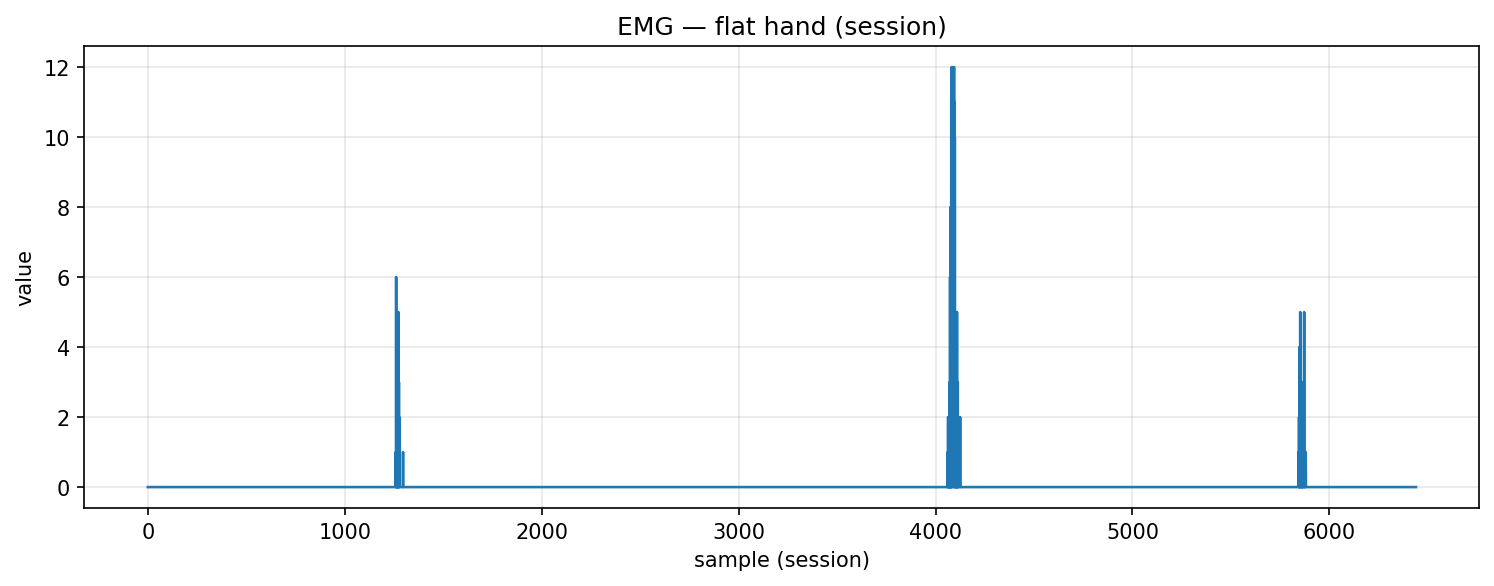

Values plotted in this chart, from the file beside it:
timestamp, device, address, char_uuid, label, col_index, value, payload_ascii, payload_hex
2025-10-30T17:30:35.923, MyoWareSensor1, 88:13:BF:14:F7:1E, f3a56edf-8f1e-4533-93bf-5601b2e91308, flat_hand, 1, 0.0, 0.00, 302e3030
2025-10-30T17:30:35.923, MyoWareSensor1, 88:13:BF:14:F7:1E, f3a56edf-8f1e-4533-93bf-5601b2e91308, flat_hand, 1, 0.0, 0.00, 302e3030
2025-10-30T17:30:35.925, MyoWareSensor1, 88:13:BF:14:F7:1E, f3a56edf-8f1e-4533-93bf-5601b2e91308, flat_hand, 1, 0.0, 0.00, 302e3030
2025-10-30T17:30:35.925, MyoWareSensor1, 88:13:BF:14:F7:1E, f3a56edf-8f1e-4533-93bf-5601b2e91308, flat_hand, 1, 0.0, 0.00, 302e3030
2025-10-30T17:30:35.926, MyoWareSensor1, 88:13:BF:14:F7:1E, f3a56edf-8f1e-4533-93bf-5601b2e91308, flat_hand, 1, 0.0, 0.00, 302e3030
2025-10-30T17:30:35.927, MyoWareSensor1, 88:13:BF:14:F7:1E, f3a56edf-8f1e-4533-93bf-5601b2e91308, flat_hand, 1, 0.0, 0.00, 302e3030
2025-10-30T17:30:35.927, MyoWareSensor1, 88:13:BF:14:F7:1E, f3a56edf-8f1e-4533-93bf-5601b2e91308, flat_hand, 1, 0.0, 0.00, 302e3030
2025-10-30T17:30:35.927, MyoWareSensor1, 88:13:BF:14:F7:1E, f3a56edf-8f1e-4533-93bf-5601b2e91308, flat_hand, 1, 0.0, 0.00, 302e3030
2025-10-30T17:30:35.927, MyoWareSensor1, 88:13:BF:14:F7:1E, f3a56edf-8f1e-4533-93bf-5601b2e91308, flat_hand, 1, 0.0, 0.00, 302e3030
2025-10-30T17:30:35.927, MyoWareSensor1, 88:13:BF:14:F7:1E, f3a56edf-8f1e-4533-93bf-5601b2e91308, flat_hand, 1, 0.0, 0.00, 302e3030
2025-10-30T17:30:35.927, MyoWareSensor1, 88:13:BF:14:F7:1E, f3a56edf-8f1e-4533-93bf-5601b2e91308, flat_hand, 1, 0.0, 0.00, 302e3030
2025-10-30T17:30:35.928, MyoWareSensor1, 88:13:BF:14:F7:1E, f3a56edf-8f1e-4533-93bf-5601b2e91308, flat_hand, 1, 0.0, 0.00, 302e3030
2025-10-30T17:30:35.928, MyoWareSensor1, 88:13:BF:14:F7:1E, f3a56edf-8f1e-4533-93bf-5601b2e91308, flat_hand, 1, 0.0, 0.00, 302e3030
2025-10-30T17:30:35.929, MyoWareSensor1, 88:13:BF:14:F7:1E, f3a56edf-8f1e-4533-93bf-5601b2e91308, flat_hand, 1, 0.0, 0.00, 302e3030
2025-10-30T17:30:35.959, MyoWareSensor1, 88:13:BF:14:F7:1E, f3a56edf-8f1e-4533-93bf-5601b2e91308, flat_hand, 1, 0.0, 0.00, 302e3030
2025-10-30T17:30:35.961, MyoWareSensor1, 88:13:BF:14:F7:1E, f3a56edf-8f1e-4533-93bf-5601b2e91308, flat_hand, 1, 0.0, 0.00, 302e3030
2025-10-30T17:30:35.961, MyoWareSensor1, 88:13:BF:14:F7:1E, f3a56edf-8f1e-4533-93bf-5601b2e91308, flat_hand, 1, 0.0, 0.00, 302e3030
2025-10-30T17:30:35.961, MyoWareSensor1, 88:13:BF:14:F7:1E, f3a56edf-8f1e-4533-93bf-5601b2e91308, flat_hand, 1, 0.0, 0.00, 302e3030
2025-10-30T17:30:35.961, MyoWareSensor1, 88:13:BF:14:F7:1E, f3a56edf-8f1e-4533-93bf-5601b2e91308, flat_hand, 1, 0.0, 0.00, 302e3030
2025-10-30T17:30:35.961, MyoWareSensor1, 88:13:BF:14:F7:1E, f3a56edf-8f1e-4533-93bf-5601b2e91308, flat_hand, 1, 0.0, 0.00, 302e3030
2025-10-30T17:30:35.965, MyoWareSensor1, 88:13:BF:14:F7:1E, f3a56edf-8f1e-4533-93bf-5601b2e91308, flat_hand, 1, 0.0, 0.00, 302e3030
2025-10-30T17:30:35.965, MyoWareSensor1, 88:13:BF:14:F7:1E, f3a56edf-8f1e-4533-93bf-5601b2e91308, flat_hand, 1, 0.0, 0.00, 302e3030
2025-10-30T17:30:35.966, MyoWareSensor1, 88:13:BF:14:F7:1E, f3a56edf-8f1e-4533-93bf-5601b2e91308, flat_hand, 1, 0.0, 0.00, 302e3030
2025-10-30T17:30:35.966, MyoWareSensor1, 88:13:BF:14:F7:1E, f3a56edf-8f1e-4533-93bf-5601b2e91308, flat_hand, 1, 0.0, 0.00, 302e3030
2025-10-30T17:30:35.966, MyoWareSensor1, 88:13:BF:14:F7:1E, f3a56edf-8f1e-4533-93bf-5601b2e91308, flat_hand, 1, 0.0, 0.00, 302e3030
2025-10-30T17:30:35.966, MyoWareSensor1, 88:13:BF:14:F7:1E, f3a56edf-8f1e-4533-93bf-5601b2e91308, flat_hand, 1, 0.0, 0.00, 302e3030
2025-10-30T17:30:35.966, MyoWareSensor1, 88:13:BF:14:F7:1E, f3a56edf-8f1e-4533-93bf-5601b2e91308, flat_hand, 1, 0.0, 0.00, 302e3030
2025-10-30T17:30:35.966, MyoWareSensor1, 88:13:BF:14:F7:1E, f3a56edf-8f1e-4533-93bf-5601b2e91308, flat_hand, 1, 0.0, 0.00, 302e3030
2025-10-30T17:30:35.968, MyoWareSensor1, 88:13:BF:14:F7:1E, f3a56edf-8f1e-4533-93bf-5601b2e91308, flat_hand, 1, 0.0, 0.00, 302e3030
2025-10-30T17:30:35.968, MyoWareSensor1, 88:13:BF:14:F7:1E, f3a56edf-8f1e-4533-93bf-5601b2e91308, flat_hand, 1, 0.0, 0.00, 302e3030
2025-10-30T17:30:35.968, MyoWareSensor1, 88:13:BF:14:F7:1E, f3a56edf-8f1e-4533-93bf-5601b2e91308, flat_hand, 1, 0.0, 0.00, 302e3030
2025-10-30T17:30:35.968, MyoWareSensor1, 88:13:BF:14:F7:1E, f3a56edf-8f1e-4533-93bf-5601b2e91308, flat_hand, 1, 0.0, 0.00, 302e3030
2025-10-30T17:30:35.968, MyoWareSensor1, 88:13:BF:14:F7:1E, f3a56edf-8f1e-4533-93bf-5601b2e91308, flat_hand, 1, 0.0, 0.00, 302e3030
2025-10-30T17:30:35.968, MyoWareSensor1, 88:13:BF:14:F7:1E, f3a56edf-8f1e-4533-93bf-5601b2e91308, flat_hand, 1, 0.0, 0.00, 302e3030
2025-10-30T17:30:35.972, MyoWareSensor1, 88:13:BF:14:F7:1E, f3a56edf-8f1e-4533-93bf-5601b2e91308, flat_hand, 1, 0.0, 0.00, 302e3030
2025-10-30T17:30:35.974, MyoWareSensor1, 88:13:BF:14:F7:1E, f3a56edf-8f1e-4533-93bf-5601b2e91308, flat_hand, 1, 0.0, 0.00, 302e3030
2025-10-30T17:30:35.974, MyoWareSensor1, 88:13:BF:14:F7:1E, f3a56edf-8f1e-4533-93bf-5601b2e91308, flat_hand, 1, 0.0, 0.00, 302e3030
2025-10-30T17:30:35.974, MyoWareSensor1, 88:13:BF:14:F7:1E, f3a56edf-8f1e-4533-93bf-5601b2e91308, flat_hand, 1, 0.0, 0.00, 302e3030
2025-10-30T17:30:35.974, MyoWareSensor1, 88:13:BF:14:F7:1E, f3a56edf-8f1e-4533-93bf-5601b2e91308, flat_hand, 1, 0.0, 0.00, 302e3030
2025-10-30T17:30:35.974, MyoWareSensor1, 88:13:BF:14:F7:1E, f3a56edf-8f1e-4533-93bf-5601b2e91308, flat_hand, 1, 0.0, 0.00, 302e3030
2025-10-30T17:30:35.974, MyoWareSensor1, 88:13:BF:14:F7:1E, f3a56edf-8f1e-4533-93bf-5601b2e91308, flat_hand, 1, 0.0, 0.00, 302e3030
2025-10-30T17:30:35.976, MyoWareSensor1, 88:13:BF:14:F7:1E, f3a56edf-8f1e-4533-93bf-5601b2e91308, flat_hand, 1, 0.0, 0.00, 302e3030
2025-10-30T17:30:35.976, MyoWareSensor1, 88:13:BF:14:F7:1E, f3a56edf-8f1e-4533-93bf-5601b2e91308, flat_hand, 1, 0.0, 0.00, 302e3030
2025-10-30T17:30:35.977, MyoWareSensor1, 88:13:BF:14:F7:1E, f3a56edf-8f1e-4533-93bf-5601b2e91308, flat_hand, 1, 0.0, 0.00, 302e3030
2025-10-30T17:30:35.977, MyoWareSensor1, 88:13:BF:14:F7:1E, f3a56edf-8f1e-4533-93bf-5601b2e91308, flat_hand, 1, 0.0, 0.00, 302e3030
2025-10-30T17:30:35.977, MyoWareSensor1, 88:13:BF:14:F7:1E, f3a56edf-8f1e-4533-93bf-5601b2e91308, flat_hand, 1, 0.0, 0.00, 302e3030
2025-10-30T17:30:35.977, MyoWareSensor1, 88:13:BF:14:F7:1E, f3a56edf-8f1e-4533-93bf-5601b2e91308, flat_hand, 1, 0.0, 0.00, 302e3030
2025-10-30T17:30:35.977, MyoWareSensor1, 88:13:BF:14:F7:1E, f3a56edf-8f1e-4533-93bf-5601b2e91308, flat_hand, 1, 0.0, 0.00, 302e3030
2025-10-30T17:30:35.978, MyoWareSensor1, 88:13:BF:14:F7:1E, f3a56edf-8f1e-4533-93bf-5601b2e91308, flat_hand, 1, 0.0, 0.00, 302e3030
2025-10-30T17:30:35.978, MyoWareSensor1, 88:13:BF:14:F7:1E, f3a56edf-8f1e-4533-93bf-5601b2e91308, flat_hand, 1, 0.0, 0.00, 302e3030
2025-10-30T17:30:35.978, MyoWareSensor1, 88:13:BF:14:F7:1E, f3a56edf-8f1e-4533-93bf-5601b2e91308, flat_hand, 1, 0.0, 0.00, 302e3030
2025-10-30T17:30:35.979, MyoWareSensor1, 88:13:BF:14:F7:1E, f3a56edf-8f1e-4533-93bf-5601b2e91308, flat_hand, 1, 0.0, 0.00, 302e3030
2025-10-30T17:30:35.980, MyoWareSensor1, 88:13:BF:14:F7:1E, f3a56edf-8f1e-4533-93bf-5601b2e91308, flat_hand, 1, 0.0, 0.00, 302e3030
2025-10-30T17:30:35.980, MyoWareSensor1, 88:13:BF:14:F7:1E, f3a56edf-8f1e-4533-93bf-5601b2e91308, flat_hand, 1, 0.0, 0.00, 302e3030
2025-10-30T17:30:35.981, MyoWareSensor1, 88:13:BF:14:F7:1E, f3a56edf-8f1e-4533-93bf-5601b2e91308, flat_hand, 1, 0.0, 0.00, 302e3030
2025-10-30T17:30:35.981, MyoWareSensor1, 88:13:BF:14:F7:1E, f3a56edf-8f1e-4533-93bf-5601b2e91308, flat_hand, 1, 0.0, 0.00, 302e3030
2025-10-30T17:30:35.982, MyoWareSensor1, 88:13:BF:14:F7:1E, f3a56edf-8f1e-4533-93bf-5601b2e91308, flat_hand, 1, 0.0, 0.00, 302e3030
2025-10-30T17:30:35.982, MyoWareSensor1, 88:13:BF:14:F7:1E, f3a56edf-8f1e-4533-93bf-5601b2e91308, flat_hand, 1, 0.0, 0.00, 302e3030
2025-10-30T17:30:35.983, MyoWareSensor1, 88:13:BF:14:F7:1E, f3a56edf-8f1e-4533-93bf-5601b2e91308, flat_hand, 1, 0.0, 0.00, 302e3030
2025-10-30T17:30:35.983, MyoWareSensor1, 88:13:BF:14:F7:1E, f3a56edf-8f1e-4533-93bf-5601b2e91308, flat_hand, 1, 0.0, 0.00, 302e3030
... 6,381 more rows
